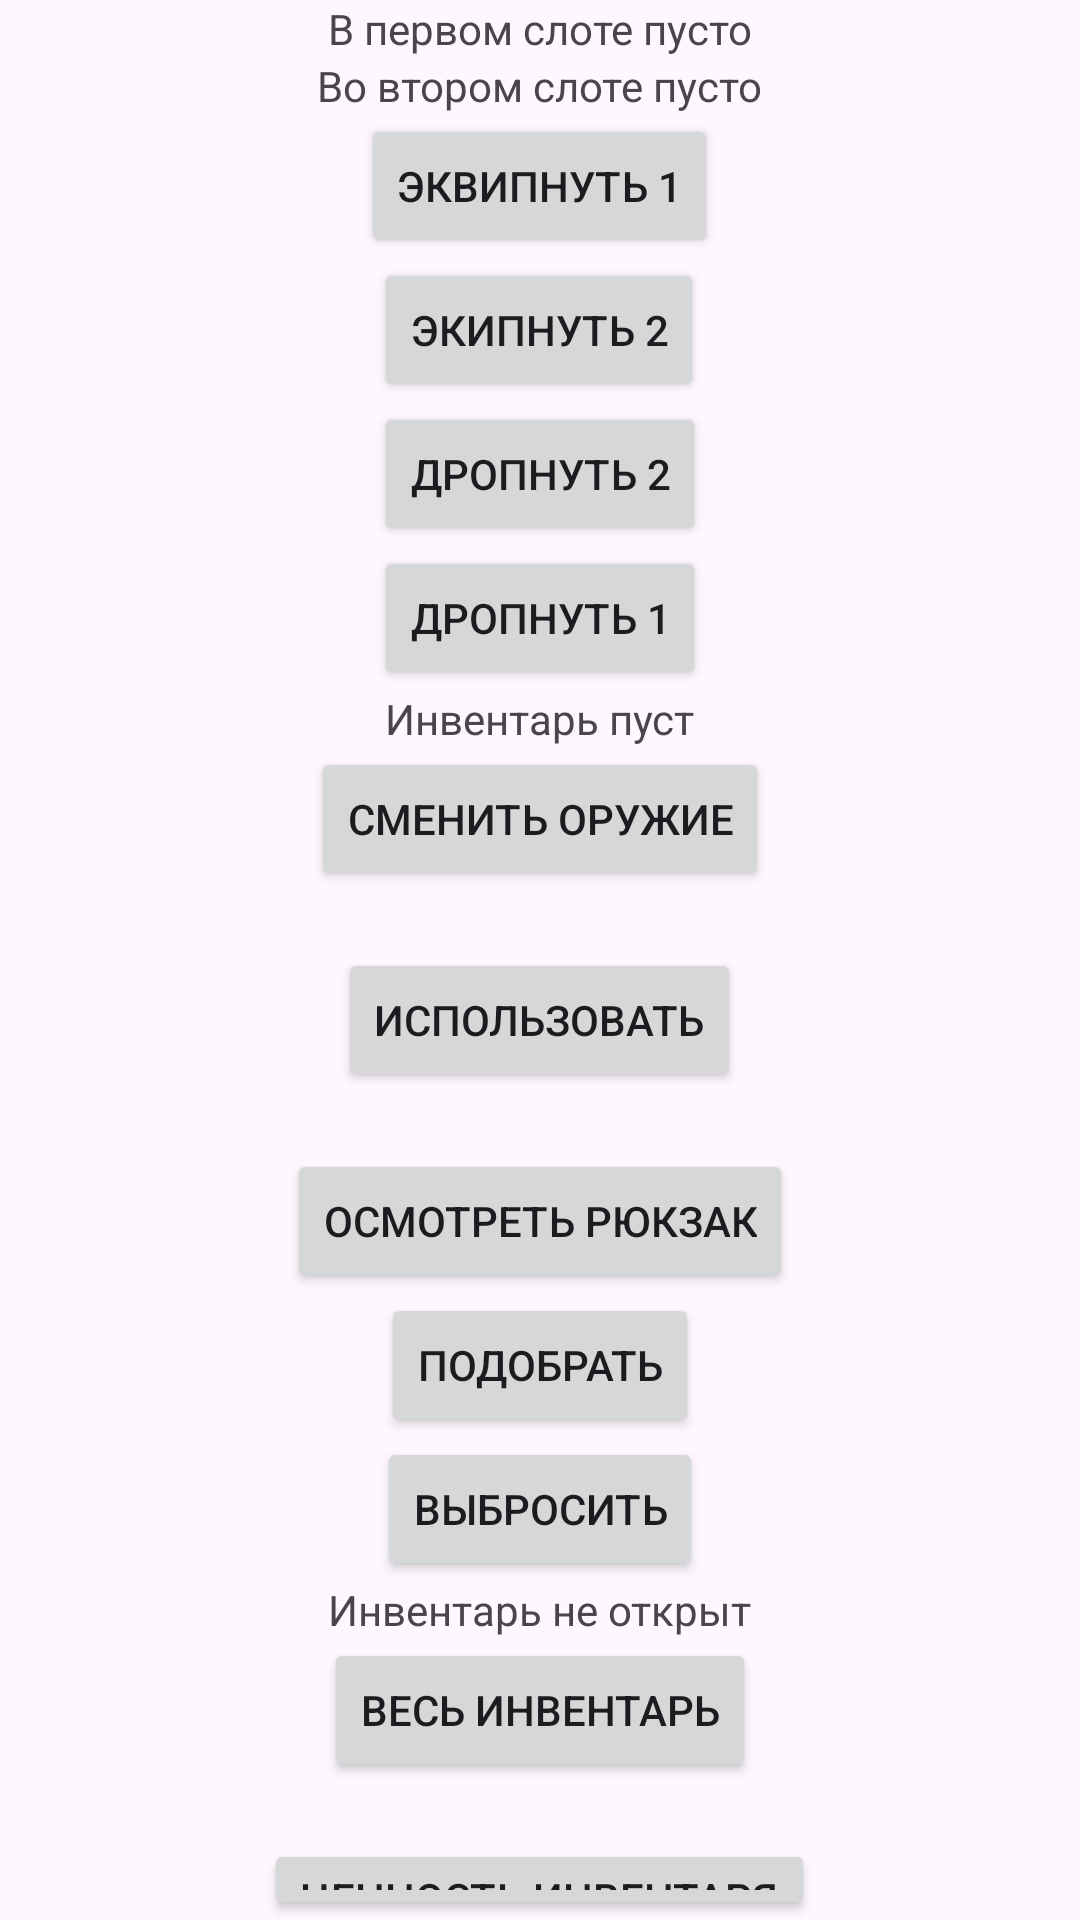

The Android layout XML behind this screen, and the referenced resources:
<!-- AndroidManifest.xml: application theme Theme.ApexLegends -->
<!-- res/layout/activity_main.xml -->
<LinearLayout xmlns:android="http://schemas.android.com/apk/res/android"
    xmlns:tools="http://schemas.android.com/tools"
    android:id="@+id/main"
    android:layout_width="match_parent"
    android:layout_height="match_parent"
    android:orientation="vertical"
    android:gravity="center_horizontal">

    <TextView
        android:id="@+id/tv_main_hand_card"
        android:layout_width="wrap_content"
        android:layout_height="wrap_content"
        android:text="В первом слоте пусто" />

    <TextView
        android:id="@+id/tv_sec_hand_card"
        android:layout_width="wrap_content"
        android:layout_height="wrap_content"
        android:text="Во втором слоте пусто" />

    <Button
        android:id="@+id/btn_equip"
        android:layout_width="wrap_content"
        android:layout_height="wrap_content"
        android:text="Эквипнуть 1" />

    <LinearLayout
        android:layout_width="wrap_content"
        android:layout_height="wrap_content"
        android:orientation="vertical">

        <Button
            android:id="@+id/btn_equip_sec_hand"
            android:layout_width="wrap_content"
            android:layout_height="wrap_content"
            android:text="Экипнуть 2" />

        <Button
            android:id="@+id/btn_drop_from_sec_hand"
            android:layout_width="wrap_content"
            android:layout_height="wrap_content"
            android:text="Дропнуть 2" />
    </LinearLayout>

    <Button
        android:id="@+id/btn_drop_from_hand"
        android:layout_width="wrap_content"
        android:layout_height="wrap_content"
        android:text="Дропнуть 1" />

    <TextView
        android:id="@+id/itemCard"
        android:layout_width="wrap_content"
        android:layout_height="wrap_content"
        android:text="Инвентарь пуст" />

    <Button
        android:id="@+id/switchWeaponButton"
        android:layout_width="wrap_content"
        android:layout_height="wrap_content"
        android:text="Сменить оружие" />

    <TextView
        android:id="@+id/tv_hp_info"
        android:layout_width="wrap_content"
        android:layout_height="wrap_content"
        tools:text="тут будет инфа по изм. хп"/>

    <Button
        android:id="@+id/btn_use"
        android:layout_width="wrap_content"
        android:layout_height="wrap_content"
        android:text="Использовать" />

    <TextView
        android:id="@+id/tv_health_bar"
        android:layout_width="wrap_content"
        android:layout_height="wrap_content"
        tools:text="HP"/>

    <Button
        android:id="@+id/btn_next_item"
        android:layout_width="wrap_content"
        android:layout_height="wrap_content"
        android:text="Осмотреть рюкзак" />

    <Button
        android:id="@+id/btn_pickup"
        android:layout_width="wrap_content"
        android:layout_height="wrap_content"
        android:text="Подобрать" />

    <Button
        android:id="@+id/btn_drop"
        android:layout_width="wrap_content"
        android:layout_height="wrap_content"
        android:text="Выбросить" />

    <TextView
        android:id="@+id/tv_full_inventory"
        android:layout_width="wrap_content"
        android:layout_height="wrap_content"
        android:text="Инвентарь не открыт" />

    <Button
        android:id="@+id/btn_open_inventory"
        android:layout_width="wrap_content"
        android:layout_height="wrap_content"
        android:text="Весь инвентарь" />

    <TextView
        android:id="@+id/tv_value_text"
        android:layout_width="wrap_content"
        android:layout_height="wrap_content"
        tools:text="Тут будет ценность" />

    <Button
        android:id="@+id/btn_value"
        android:layout_width="wrap_content"
        android:layout_height="wrap_content"
        android:text="Ценность инвентаря" />

</LinearLayout>
<!-- resources referenced by this layout -->
<resources>
  <style name="Theme.ApexLegends" parent="Base.Theme.ApexLegends" />
  <style name="Base.Theme.ApexLegends" parent="Theme.Material3.DayNight.NoActionBar">
          
          
      </style>
</resources>
